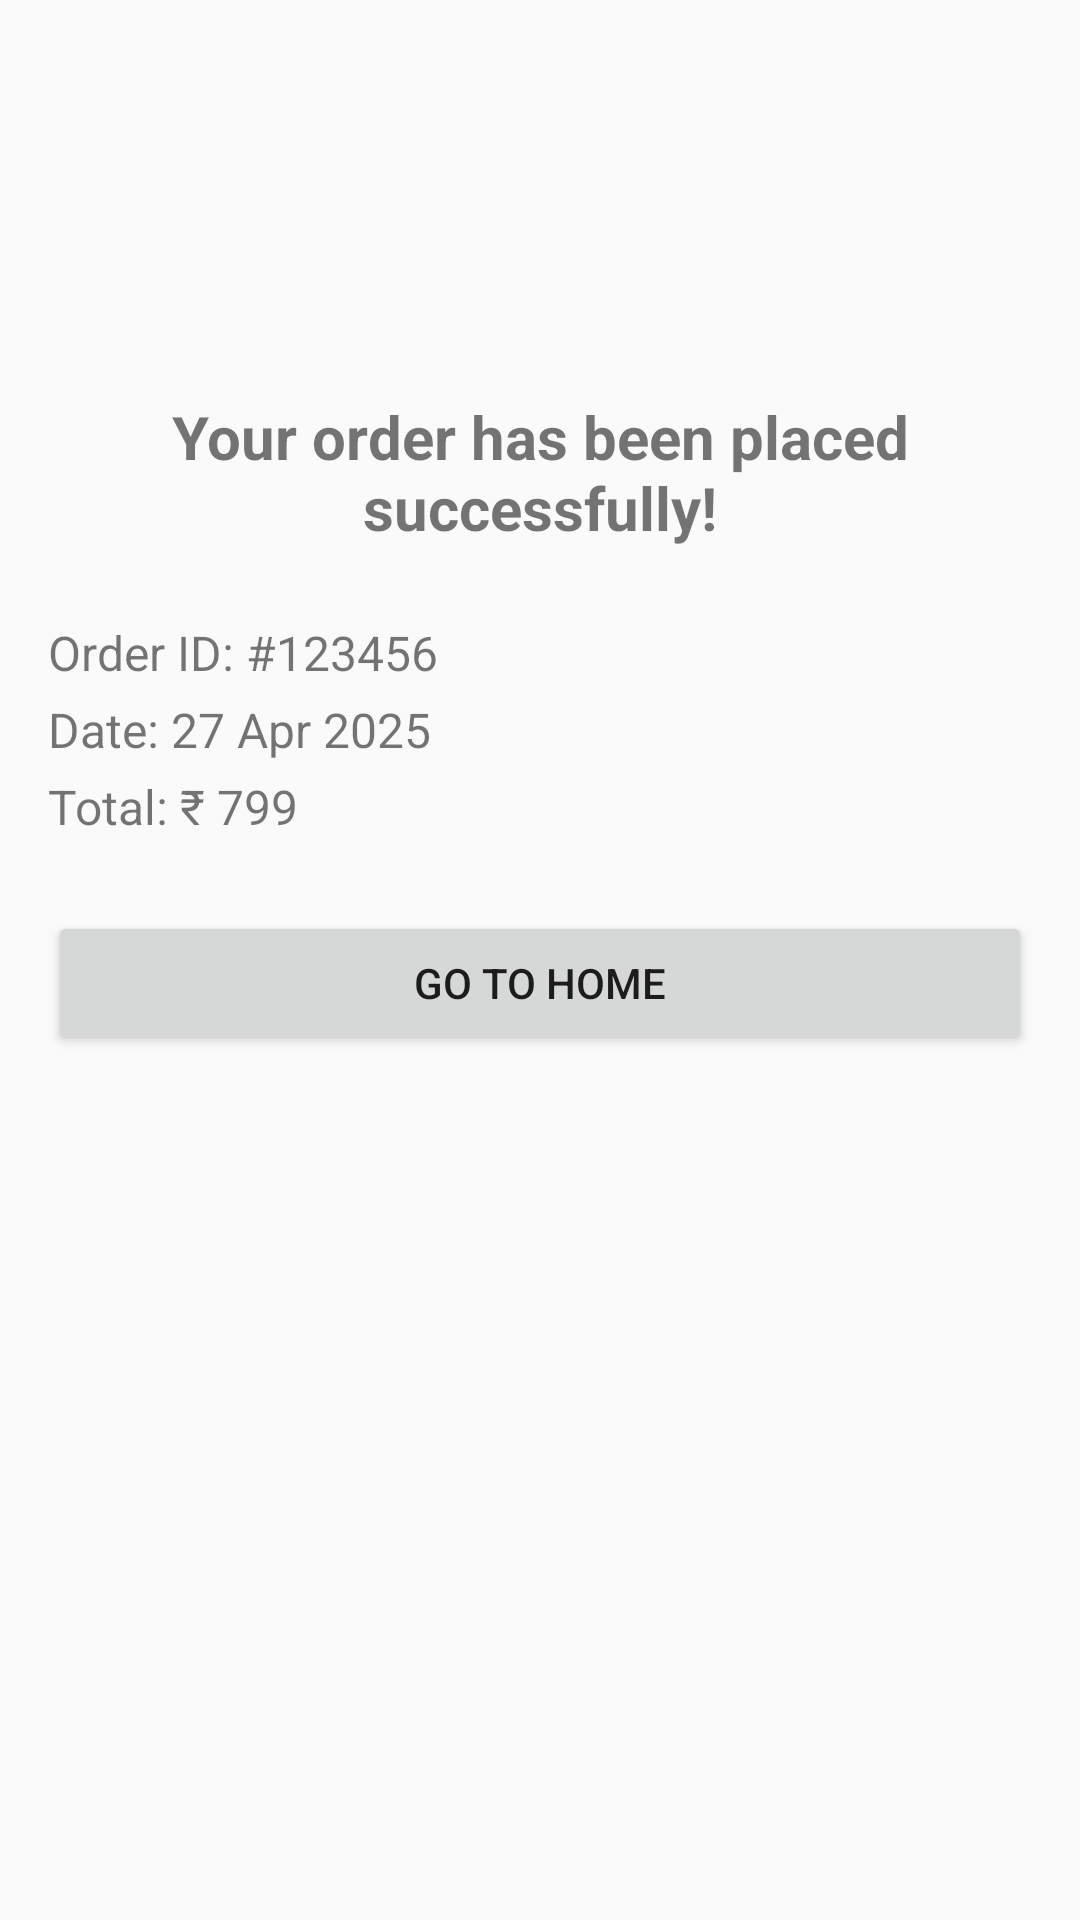

Here is an Android app screen rendered from its layout file. Give the layout XML and the strings, colors and styles it references.
<!-- AndroidManifest.xml: application theme Theme.Pharmiczy -->
<!-- res/layout/activity_order_confirmation2.xml -->
<?xml version="1.0" encoding="utf-8"?>
<ScrollView xmlns:android="http://schemas.android.com/apk/res/android"
    android:layout_width="match_parent"
    android:layout_height="match_parent"
    xmlns:tools="http://schemas.android.com/tools"

    tools:context=".OrderConfirmationActivity2"
    android:padding="16dp">

    <LinearLayout
        android:orientation="vertical"
        android:layout_width="match_parent"
        android:layout_height="wrap_content">

        
        <ImageView
            android:layout_width="100dp"
            android:layout_height="100dp"
            android:layout_gravity="center"
            android:contentDescription="Success" />

        
        <TextView
            android:id="@+id/confirmation_message"
            android:layout_width="match_parent"
            android:layout_height="wrap_content"
            android:text="Your order has been placed successfully!"
            android:textSize="20sp"
            android:gravity="center"
            android:textStyle="bold"
            android:padding="16dp" />

        
        <TextView
            android:id="@+id/order_id"
            android:layout_width="match_parent"
            android:layout_height="wrap_content"
            android:text="Order ID: #123456"
            android:textSize="16sp"
            android:paddingTop="8dp" />

        <TextView
            android:id="@+id/order_date"
            android:layout_width="match_parent"
            android:layout_height="wrap_content"
            android:text="Date: 27 Apr 2025"
            android:textSize="16sp"
            android:paddingTop="4dp" />

        <TextView
            android:id="@+id/order_amount"
            android:layout_width="match_parent"
            android:layout_height="wrap_content"
            android:text="Total: ₹ 799"
            android:textSize="16sp"
            android:paddingTop="4dp" />

        
        <Button
            android:id="@+id/btn_go_home"
            android:layout_width="match_parent"
            android:layout_height="wrap_content"
            android:text="Go to Home"
            android:layout_marginTop="24dp" />

    </LinearLayout>
</ScrollView>











<!-- resources referenced by this layout -->
<resources>
  <style name="Theme.Pharmiczy" parent="Theme.AppCompat.Light.NoActionBar">
          
      </style>
</resources>
